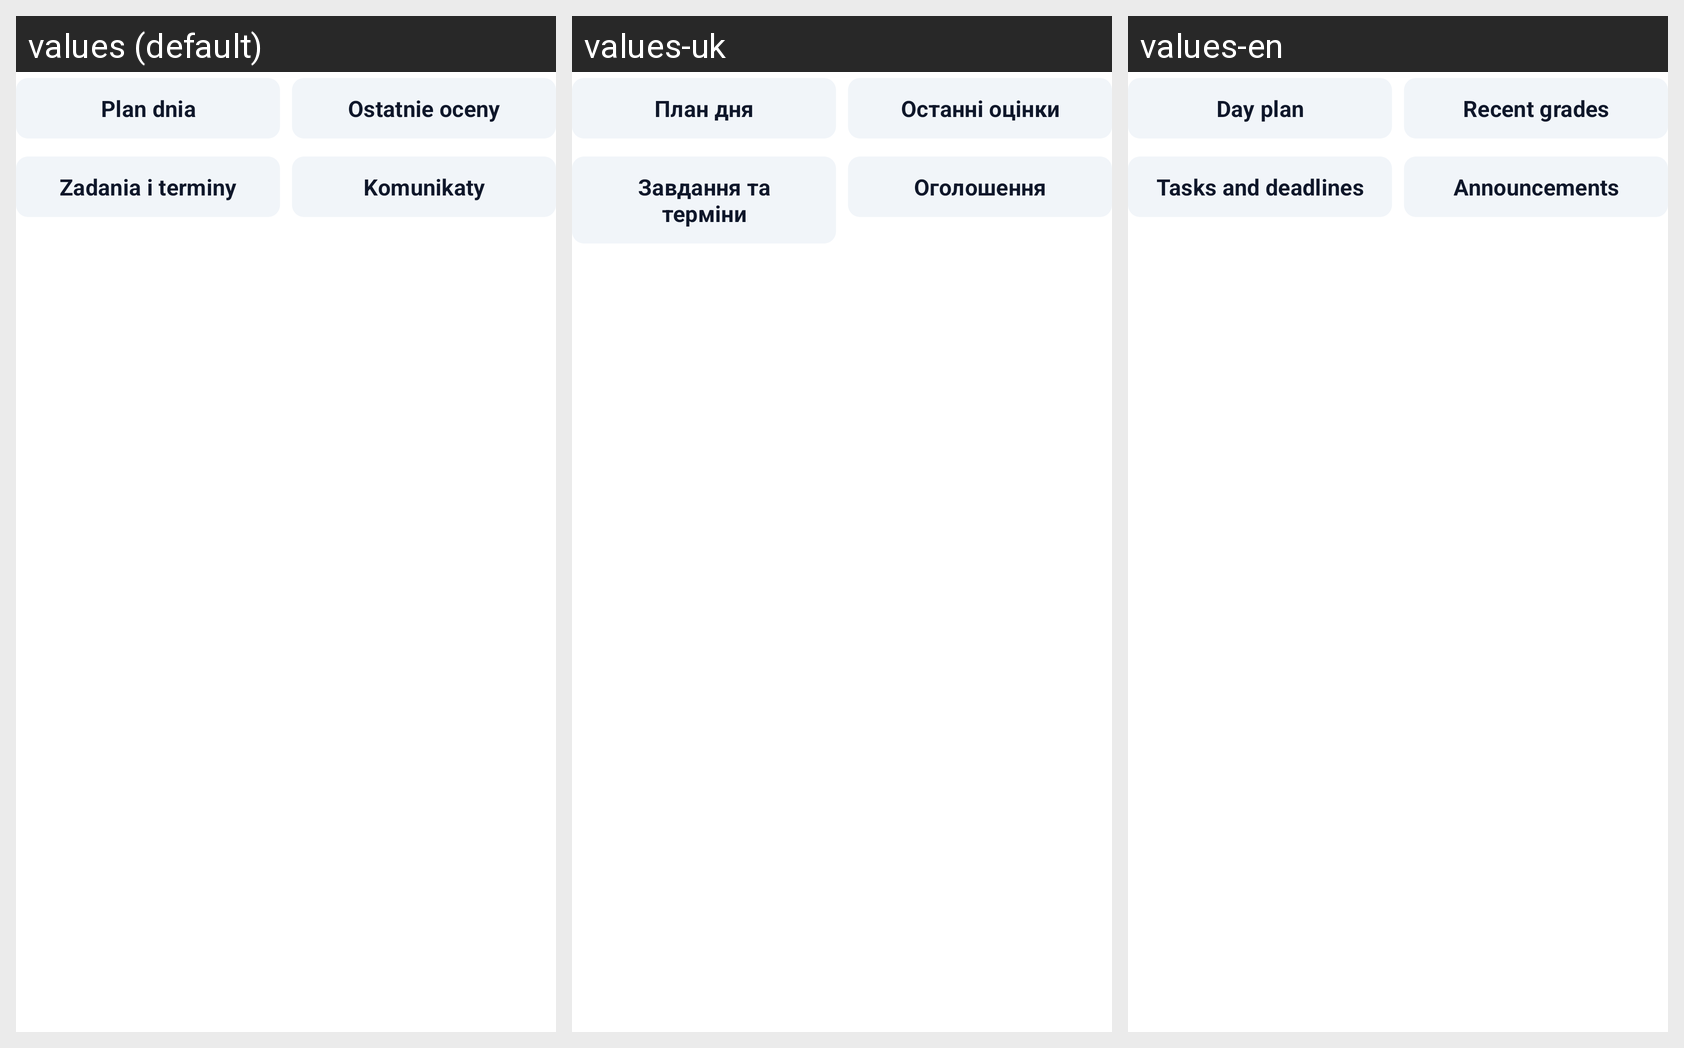

The Android screen above is rendered under several locales of the same app. Produce the string resources it draws, with the default and per-locale values.
Android screen res/layout/view_home_shortcuts.xml rendered under 3 locales, left to right: values (default), values-uk, values-en. Device: Nexus 5 (rendered at 1080×1920; each locale shown at half size, 540×960, under a caption strip naming it); theme AppTheme.
Strings drawn on this screen, with the default value and each locale's value (text and hints the layout hard-codes, and strings that could not be matched under every locale, appear in the picture but are not listed):

dashboard_plan
  values: Plan dnia
  values-uk: План дня
  values-en: Day plan

dashboard_grades
  values: Ostatnie oceny
  values-uk: Останні оцінки
  values-en: Recent grades

dashboard_tasks
  values: Zadania i terminy
  values-uk: Завдання та терміни
  values-en: Tasks and deadlines

dashboard_news
  values: Komunikaty
  values-uk: Оголошення
  values-en: Announcements
